Labelled photos from "mushroom_dataset", an image-classification folder in farisalfatih/mushroom-clasification_jurnal-ML. The possible labels are: edible, poisonous.

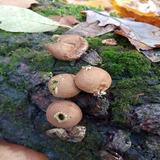
Label: edible

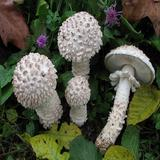
Label: poisonous

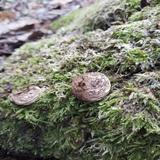
Label: edible

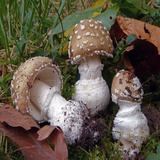
Label: poisonous

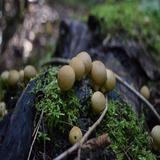
Label: edible

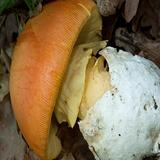
Label: poisonous
